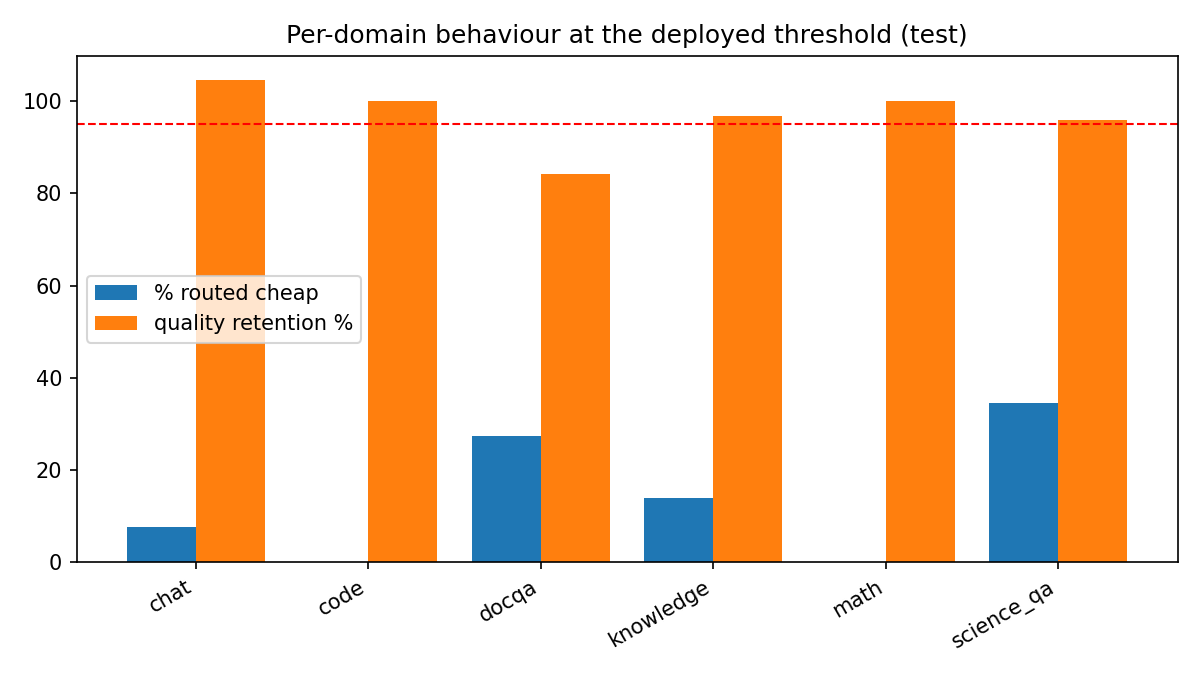

Values plotted in this chart, from the file beside it:
domain, pct_cheap, accuracy, avg_cost, retention, savings, n, strong_acc, cheap_acc
chat, 0.07692, 0.8846, 0.0003282, 1.045, 0.2799, 26, 0.8462, 0.6538
code, 0.0, 0.6923, 0.0002945, 1.0, -0.0007886, 26, 0.6923, 0.3077
docqa, 0.2727, 0.7273, 0.0002401, 0.8421, 0.2511, 22, 0.8636, 0.5455
knowledge, 0.1389, 0.8056, 0.0001283, 0.9667, 0.1955, 36, 0.8333, 0.5833
math, 0.0, 0.9608, 0.0001896, 1.0, -0.001226, 51, 0.9608, 0.3922
science_qa, 0.3462, 0.9231, 6.43251319231323e-05, 0.96, 0.3261, 26, 0.9615, 0.8077
